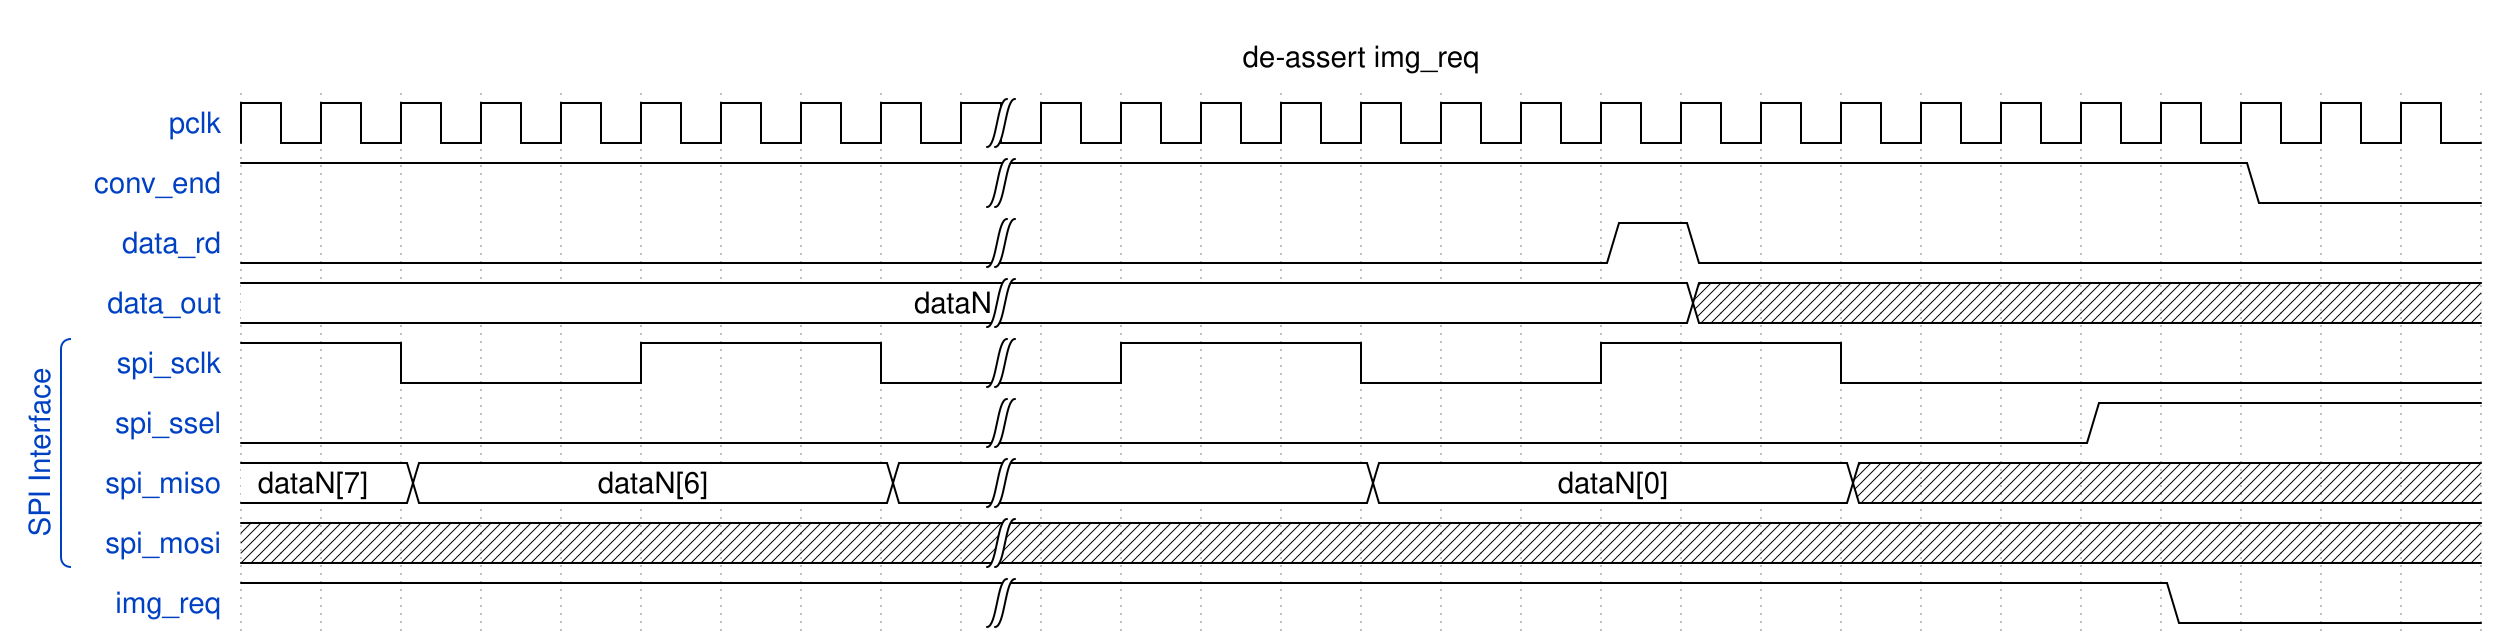

Write the WaveDrom specification (WaveJSON) that draws this timing diagram.

{signal: [
  {name: 'pclk',      wave: 'p........|..................'},
  {name: 'conv_end',  wave: '1........|...............0..'},
  {name: 'data_rd',   wave: '0........|.......10.........'},
  {name: 'data_out',  wave: '=........|........x.........', data:["dataN"]},
  ['SPI Interface', 
   {name: 'spi_sclk', wave: 'h.l..h..l|.h..l..h..l.......', },
   {name: 'spi_ssel', wave: '0........|.............1....'},
   {name: 'spi_miso', wave: '=.=.....=|....=.....x.......',data:["dataN[7]","dataN[6]","","dataN[0]"]},
   {name: 'spi_mosi', wave: 'x........|..................'}],
  {name: 'img_req',   wave: '1........|..............0...'},
  ],
 
 head:{
   text:'de-assert img_req'   
 },
}